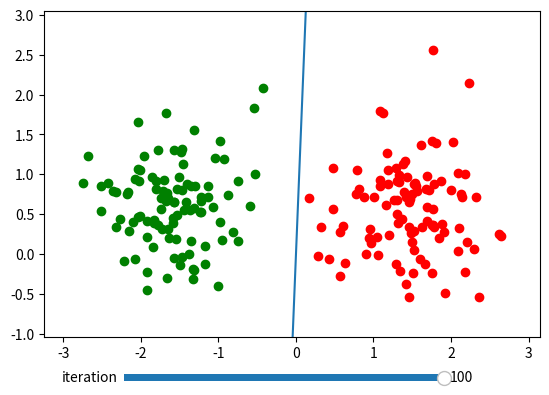

Write the Python code that produced this figure.
import numpy as np
import matplotlib.pyplot as plt
from matplotlib.widgets import Slider

def simultaneous_shuffle(a, b):
    assert (len(a) == len(b))
    permutation = np.random.permutation(len(a))
    return a[permutation], b[permutation]


# generate linearly seperable data.
np.random.seed(2)
n = 100
mA = [1.5, 0.5]
sigmaA = 0.5
mB = [-1.5, 0.5]
sigmaB = 0.5

classA = np.zeros(shape=(2, n))
classB = np.zeros(shape=(2, n))
targetA = np.ones((n, 1))
targetB = np.zeros((n, 1)) - np.ones((n, 1))

classA[0] = np.random.normal(loc=mA[0], scale=sigmaA, size=n)
classA[1] = np.random.normal(loc=mA[1], scale=sigmaA, size=n)

classB[0] = np.random.normal(loc=mB[0], scale=sigmaB, size=n)
classB[1] = np.random.normal(loc=mB[1], scale=sigmaB, size=n)

dataset = np.concatenate((classA.T, classB.T))
targets = np.concatenate((targetA, targetB))

dataset, targets = simultaneous_shuffle(dataset, targets)

dataset = dataset.T
targets = targets.T

print ('dataset.shape: ' + str(dataset.shape))
print ('targets.shape: ' + str(targets.shape))

# intiialize the weights: 
W = np.random.normal(size=(dataset.shape[0], 1))

# Training
iterations = 100
lr = 0.001
iterations_values = []
for i in range(iterations):

    batch = dataset#[:, 0:10]
    batch_targets = targets#[:, 0:10]

    error =  W.T @ batch - batch_targets

    delta_w = -error @ batch.T

    W = W + lr * delta_w.T
    iterations_values.append(W)


fig, ax = plt.subplots()
plt.subplots_adjust(bottom=0.2)

x = np.linspace(-100, 100, 100)
y = W[0]/W[1] * x

l = plt.plot(x, y)

def update_slider(val):
    iteration_to_show = int(val) - 1
    current_w = iterations_values[iteration_to_show]

    x = np.linspace(-100, 100, 100)
    y = current_w[0]/current_w[1] * x

    l[0].set_ydata(y)

ax.scatter(classA[0], classA[1], color='red')
ax.scatter(classB[0], classB[1], color='green')
ax.set_ylim(np.min(dataset[1,:]) - 0.5, np.max(dataset[1, :])+ 0.5)
ax.set_xlim(np.min(dataset[0,:]) - 0.5, np.max(dataset[0, :])+ 0.5)

ax_slider = plt.axes([0.25, 0.1, 0.5, 0.03])
slider = Slider(ax_slider, label='iteration', valmin=1, valmax=iterations, valinit=iterations, valfmt='%0.0f')
slider.on_changed(update_slider)

plt.show()
